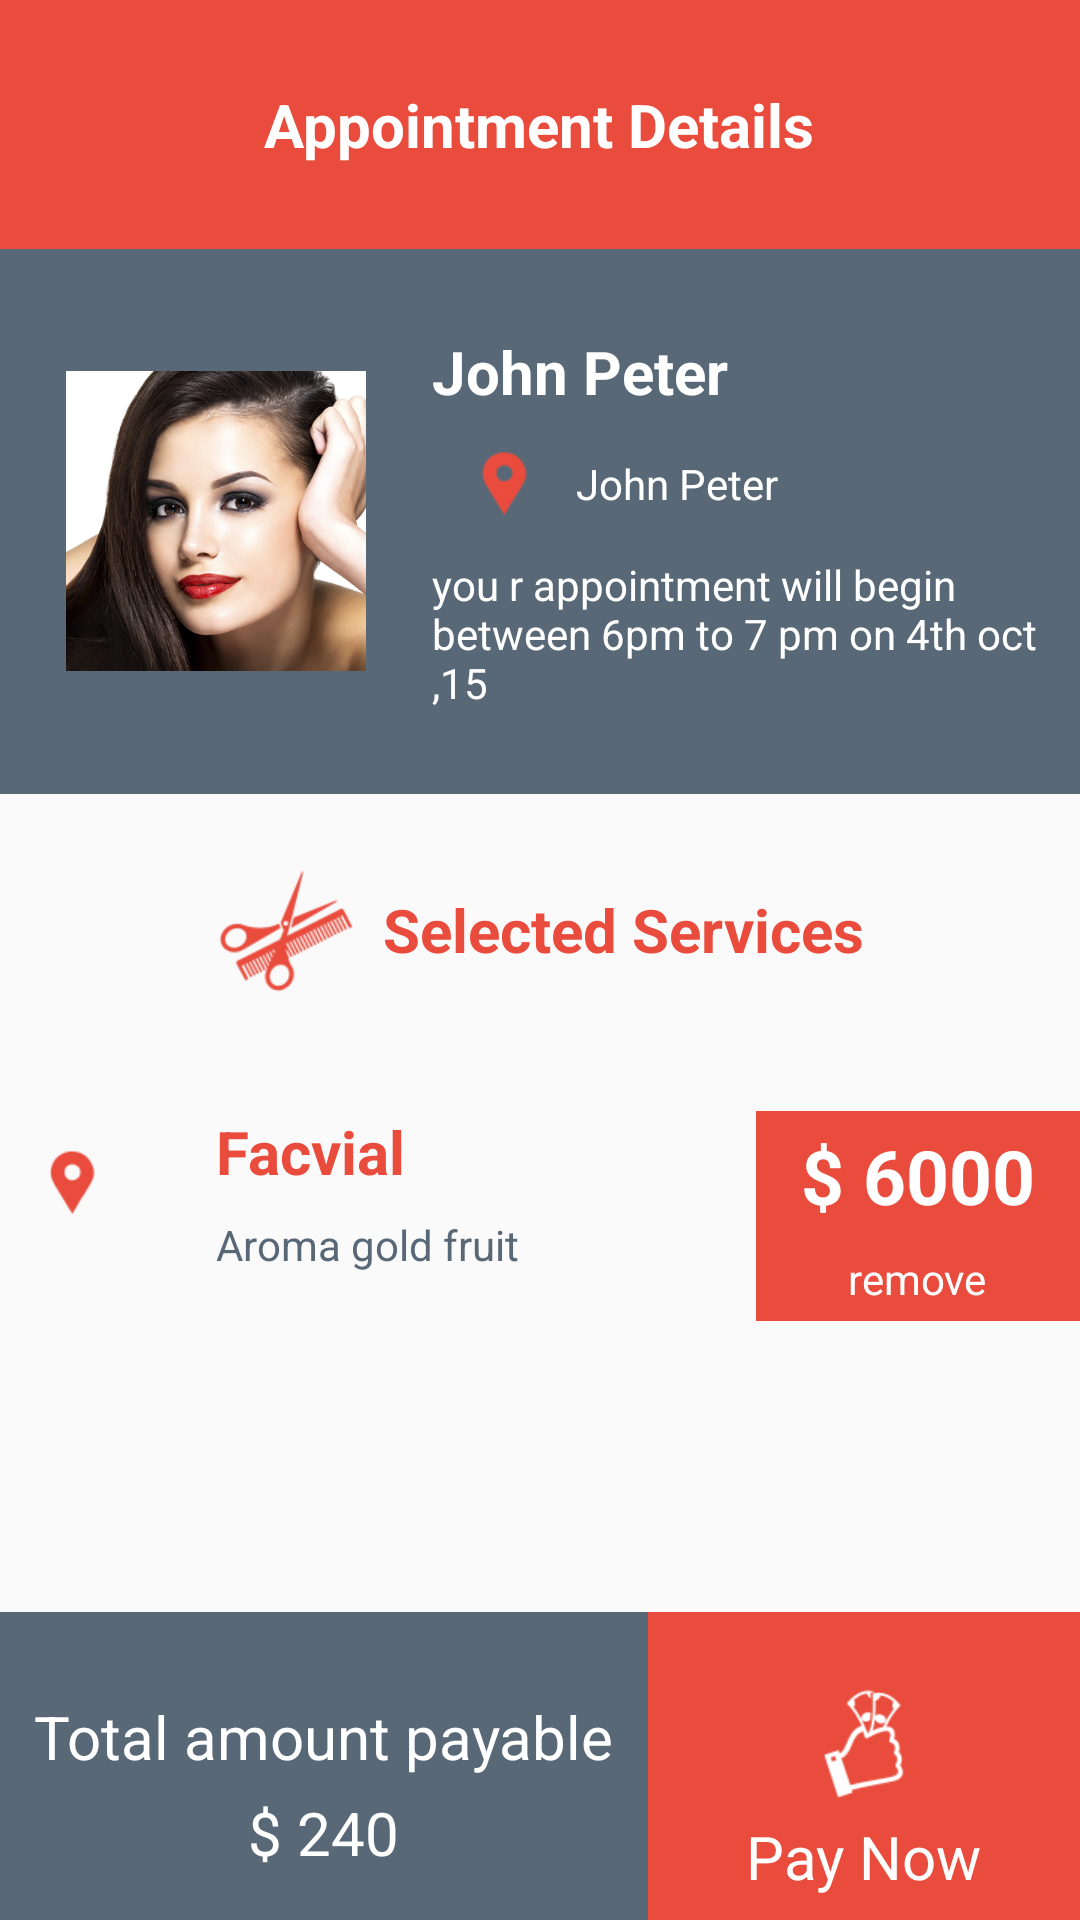

Write the Android layout XML for this screen, with the resource values it uses.
<!-- AndroidManifest.xml: application theme MyMaterialTheme -->
<!-- res/layout/appt_detail.xml -->
<?xml version="1.0" encoding="utf-8"?>
<LinearLayout xmlns:android="http://schemas.android.com/apk/res/android"
    android:orientation="vertical"
    android:weightSum="10"
    android:layout_width="match_parent"
    android:layout_height="match_parent">

    <RelativeLayout
        android:layout_width="match_parent"
        android:layout_height="0dp"
        android:background="@color/red"
        android:layout_weight="1.3">
        <TextView
            android:layout_width="wrap_content"
            android:layout_height="wrap_content"
            android:text="Appointment Details"
            android:textColor="@color/white"
            android:textStyle="bold"
            android:textSize="@dimen/headings"
            android:layout_centerInParent="true"/>
    </RelativeLayout>

    <LinearLayout
        android:layout_width="match_parent"
        android:layout_height="0dp"
        android:orientation="vertical"
        android:weightSum="10"
        android:layout_weight="7.1">
        <LinearLayout
            android:layout_width="match_parent"
            android:layout_height="0dp"
            android:layout_weight="4"
            android:orientation="horizontal"
            android:weightSum="10"
            android:background="@color/dark_grey">

            <LinearLayout
                android:layout_width="0dp"
                android:layout_height="match_parent"
                android:orientation="vertical"
                android:gravity="center"
                android:weightSum="10"
                android:layout_weight="4">
                <ImageView
                    android:id="@+id/stylist_image"
                    android:layout_width="100dp"
                    android:src="@drawable/image"
                    android:layout_height="100dp" />
            </LinearLayout>
            <LinearLayout
                android:layout_width="0dp"
                android:layout_height="match_parent"
                android:orientation="vertical"
                android:gravity="center_vertical|left"
                android:weightSum="10"
               android:paddingRight="8dp"
                android:layout_weight="6">
                <TextView
                    android:id="@+id/stylist_name"
                    android:layout_width="wrap_content"
                    android:layout_height="wrap_content"
                    android:textSize="@dimen/headings"
                    android:textStyle="bold"
                    android:textColor="@color/white"
                    android:text="John Peter"/>
                <TextView
                    android:id="@+id/saloon_address"
                    android:layout_width="wrap_content"
                    android:layout_height="wrap_content"
                   android:drawableLeft="@drawable/location"
                    android:gravity="center_vertical"
                    android:textColor="@color/white"
                    android:text="John Peter"/>
                <TextView
                    android:id="@+id/appointment_timings"
                    android:layout_width="wrap_content"
                    android:layout_height="wrap_content"
                    android:textColor="@color/white"
                    android:text="you r appointment will begin between 6pm to 7 pm on 4th oct ,15"/>
            </LinearLayout>

        </LinearLayout>

        <LinearLayout
            android:layout_width="match_parent"
            android:layout_height="0dp"
            android:layout_weight="2"
            android:gravity="center"
            android:orientation="horizontal"
            >
            <TextView
                android:layout_width="wrap_content"
                android:layout_height="wrap_content"
                android:textSize="@dimen/headings"
                android:drawableLeft="@drawable/services"
                android:gravity="center"
                android:drawablePadding="8dp"
                android:textStyle="bold"
                android:textColor="@color/red"
                android:text="Selected Services"/>
            </LinearLayout>

        <LinearLayout
            android:layout_width="match_parent"
            android:layout_height="0dp"
            android:layout_weight="4"
            android:weightSum="10"
            android:paddingTop="15dp"
            android:orientation="horizontal"
     >

            <LinearLayout
                android:layout_width="0dp"
                android:layout_height="100dp"
                android:gravity="center_vertical|top"
                android:layout_weight="2">

                <ImageView
                    android:id="@+id/grey_icon"
                    android:layout_width="wrap_content"
                    android:src="@drawable/location"
                    android:layout_height="wrap_content" />

            </LinearLayout>

            <LinearLayout
                android:layout_width="0dp"
                android:layout_height="100dp"
                android:orientation="vertical"
                android:paddingRight="8dp"
                android:gravity="center_vertical|left|top"
                android:layout_weight="5">

                <TextView
                    android:id="@+id/cat_name"
                    android:layout_width="wrap_content"
                    android:layout_height="wrap_content"
                    android:textSize="@dimen/headings"
                    android:textStyle="bold"
                    android:textColor="@color/red"
                    android:text="Facvial"/>
                <TextView
                    android:id="@+id/service_type"
                    android:layout_width="wrap_content"
                    android:layout_height="wrap_content"
                    android:layout_marginTop="8dp"
                    android:textColor="@color/dark_grey"
                    android:text="Aroma gold fruit"/>

            </LinearLayout>

            <LinearLayout
                android:layout_width="0dp"
                android:layout_height="70dp"
                android:orientation="vertical"
                android:gravity="center"
                android:background="@color/red"
                android:layout_weight="3">

                <TextView
                    android:id="@+id/price"
                    android:layout_width="wrap_content"
                    android:layout_height="wrap_content"
                    android:textColor="@color/white"
                    android:textStyle="bold"
                    android:textSize="25dp"
                    android:text="$ 6000"/>

                <TextView
                    android:id="@+id/remove"
                    android:layout_width="wrap_content"
                    android:layout_height="wrap_content"
                    android:layout_marginTop="8dp"
                    android:textColor="@color/white"
                    android:text="remove"/>

            </LinearLayout>

        </LinearLayout>
        </LinearLayout>

    <LinearLayout
        android:layout_width="match_parent"
        android:layout_height="0dp"
        android:background="@color/red"
        android:orientation="horizontal"
        android:weightSum="10"
        android:layout_weight="1.8">

        <LinearLayout
            android:layout_width="0dp"
            android:layout_height="match_parent"
            android:background="@color/dark_grey"
            android:orientation="vertical"
            android:weightSum="10"
            android:gravity="center"
            android:layout_weight="6">
            <TextView
                android:layout_width="wrap_content"
                android:layout_height="wrap_content"
                android:textColor="@color/white"
                android:textSize="@dimen/headings"
                android:text="Total amount payable"/>

            <TextView
                android:id="@+id/total_amount"
                android:layout_width="wrap_content"
                android:layout_height="wrap_content"
                android:textSize="@dimen/headings"
                android:layout_marginTop="5dp"
                android:textColor="@color/white"
                android:text="$ 240"/>
        </LinearLayout>

        <LinearLayout
            android:id="@+id/pay_now_layout"
            android:layout_width="0dp"
            android:layout_height="match_parent"
            android:orientation="vertical"
            android:gravity="center"
            android:weightSum="10"
            android:layout_weight="4">

            <TextView
                android:id="@+id/pay_now"
                android:layout_width="wrap_content"
                android:layout_height="wrap_content"
                android:textSize="@dimen/headings"
               android:drawableTop="@drawable/pay_now"
                android:textColor="@color/white"
                android:text="Pay Now"/>
        </LinearLayout>
    </LinearLayout>

</LinearLayout>
<!-- resources referenced by this layout -->
<resources>
  <color name="dark_grey">#586877</color>
  <color name="red">#e94c3d</color>
  <color name="white">#ffffff</color>
  <dimen name="headings">20dp</dimen>
  <!-- drawable image: png bitmap (drawable-hdpi, 53260 bytes) -->
  <!-- drawable location: png bitmap (drawable-hdpi, 3363 bytes) -->
  <!-- drawable pay_now: png bitmap (drawable-hdpi, 4147 bytes) -->
  <!-- drawable services: png bitmap (drawable-hdpi, 5390 bytes) -->
  <style name="MyMaterialTheme" parent="MyMaterialTheme.Base">
  
      </style>
  <style name="MyMaterialTheme.Base" parent="Theme.AppCompat.Light.DarkActionBar">
          <item name="windowNoTitle">true</item>
          <item name="windowActionBar">false</item>
          <item name="colorPrimary">@color/colorPrimary</item>
          <item name="colorPrimaryDark">@color/colorPrimaryDark</item>
          <item name="colorAccent">@color/colorAccent</item>
      </style>
  <color name="colorPrimary">#e94c3d</color>
  <color name="colorPrimaryDark">#c43122</color>
  <color name="colorAccent">#e94c3d</color>
</resources>
